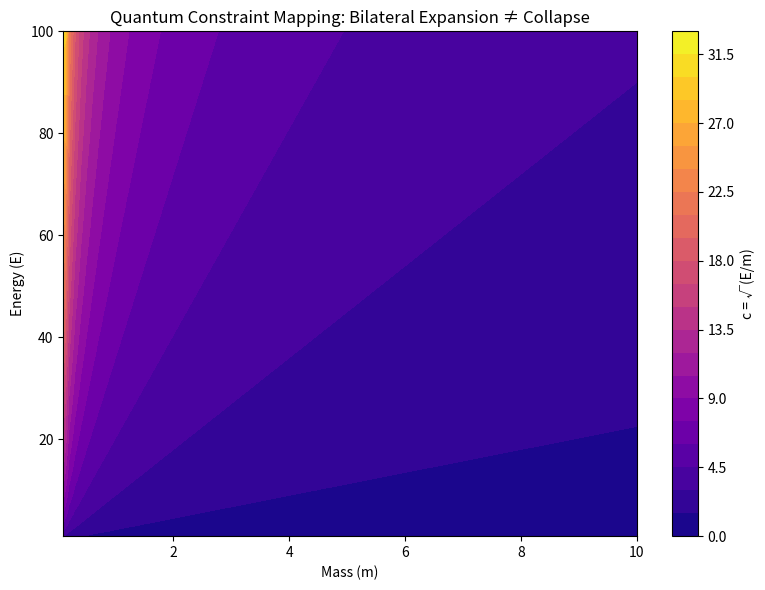

Here is the Python script that generated this plot:
import matplotlib.pyplot as plt
import numpy as np

# Define E and m ranges
masses = np.linspace(0.1, 10, 100)
energies = np.linspace(1, 100, 100)
M, E = np.meshgrid(masses, energies)
C = np.sqrt(E / M)

# Plotting
fig, ax = plt.subplots(figsize=(8, 6))
contour = ax.contourf(M, E, C, levels=30, cmap="plasma")
cbar = plt.colorbar(contour)
cbar.set_label("c = √(E/m)")

ax.set_title("Quantum Constraint Mapping: Bilateral Expansion ≠ Collapse")
ax.set_xlabel("Mass (m)")
ax.set_ylabel("Energy (E)")
plt.tight_layout()
plt.show()
